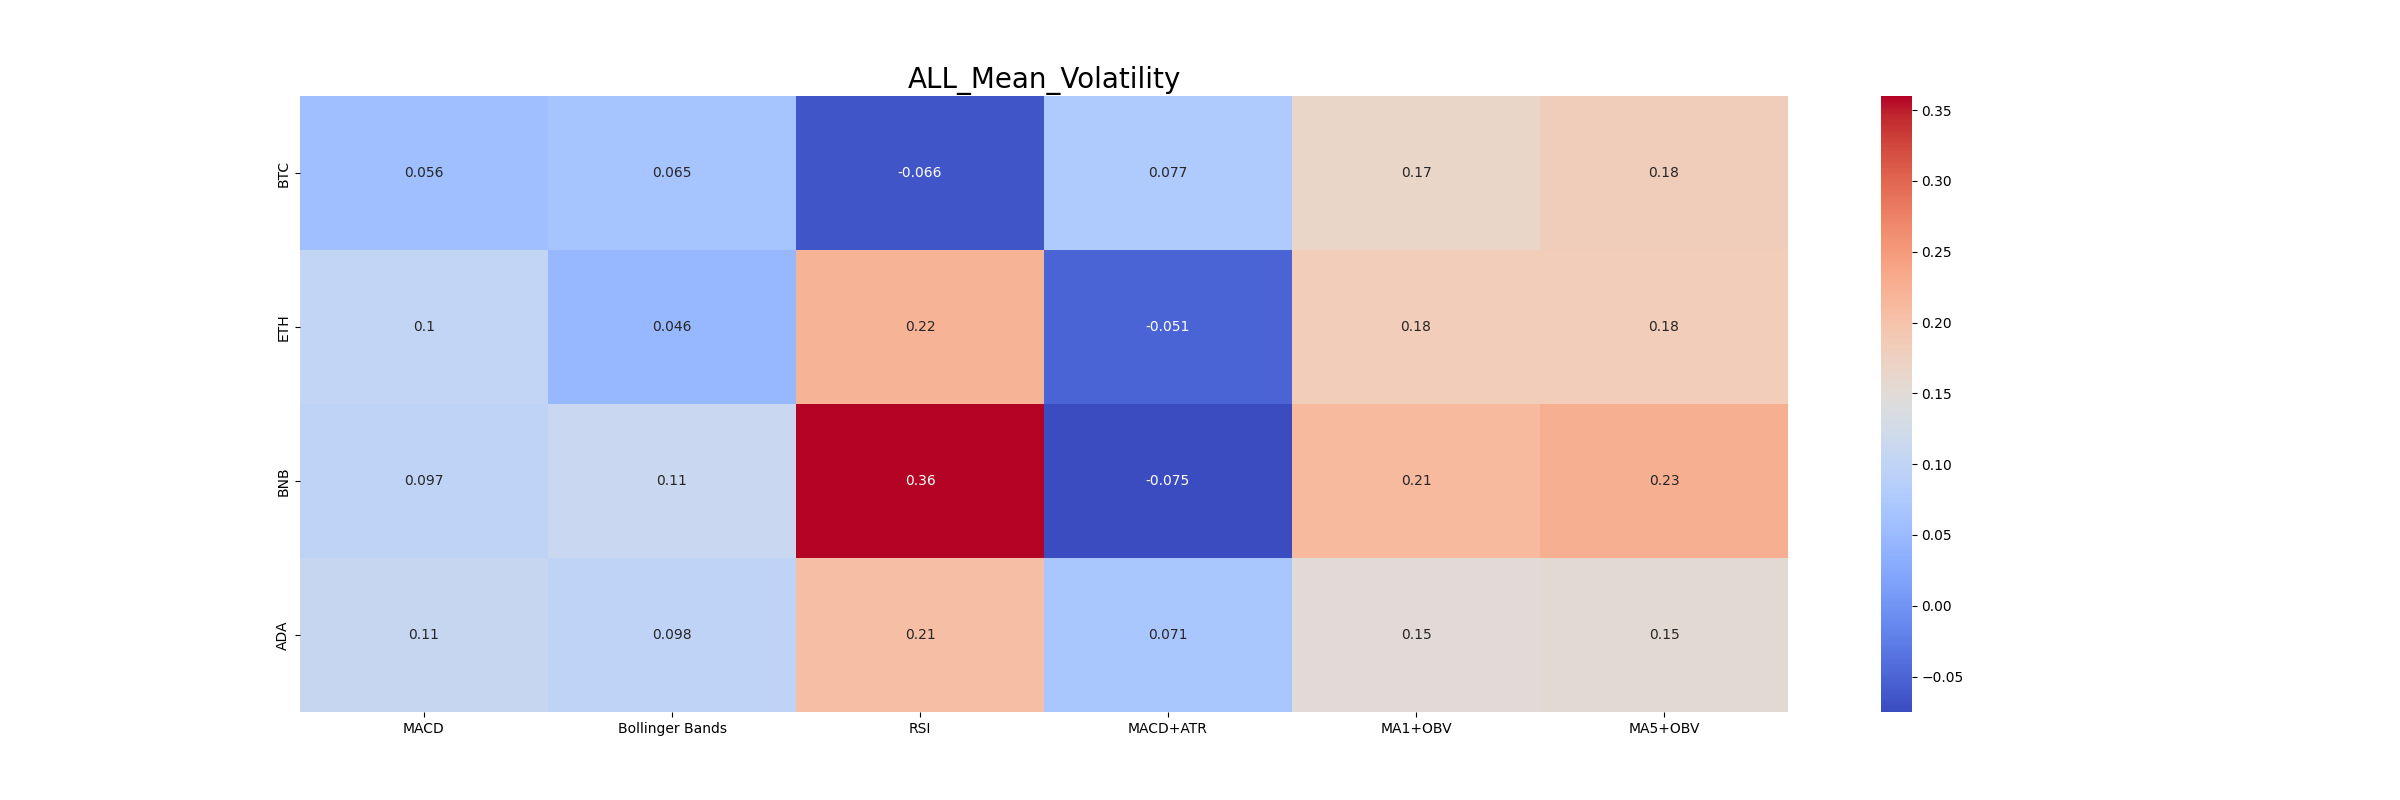

The file beside this chart, header and first rows:
, MACD, Bollinger Bands, RSI, MACD+ATR, MA1+OBV, MA5+OBV
BTC, 0.056, 0.065, -0.066, 0.077, 0.166, 0.18
ETH, 0.103, 0.046, 0.221, -0.051, 0.183, 0.183
BNB, 0.097, 0.111, 0.36, -0.075, 0.211, 0.227
ADA, 0.107, 0.098, 0.207, 0.071, 0.15, 0.154
